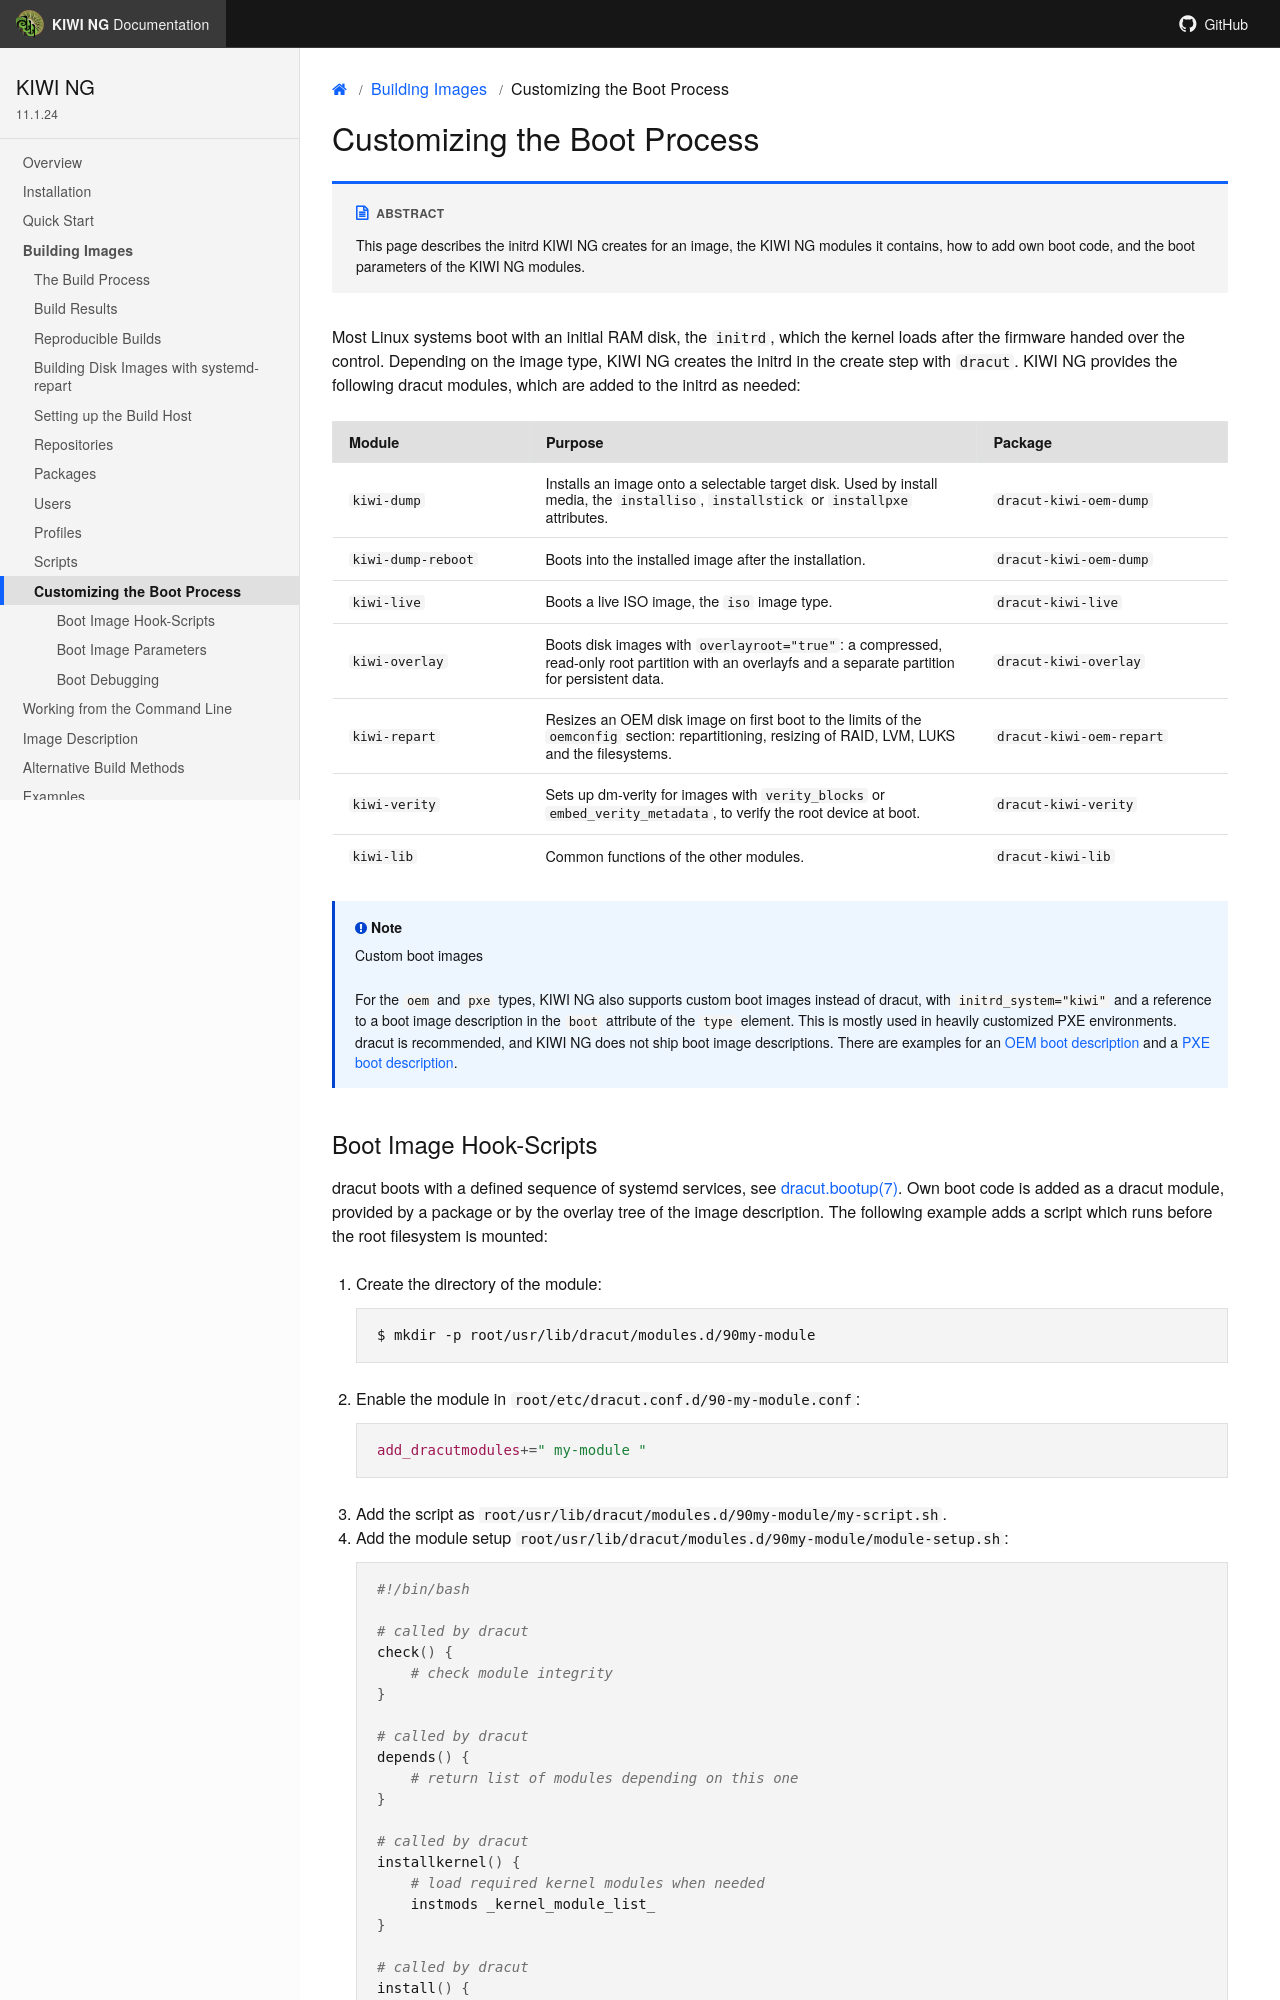

repository: OSInside/kiwi · page: building_images/boot_process.html · generator: sphinx

.. _working-with-kiwi-customizing-the-boot-process:

Customizing the Boot Process
============================

.. sidebar:: Abstract

   This page describes the initrd {kiwi} creates for an image, the
   {kiwi} modules it contains, how to add own boot code, and the boot
   parameters of the {kiwi} modules.

Most Linux systems boot with an initial RAM disk, the :file:`initrd`,
which the kernel loads after the firmware handed over the control.
Depending on the image type, {kiwi} creates the initrd in the create
step with `dracut`. {kiwi} provides the following dracut modules, which
are added to the initrd as needed:

.. list-table::
   :header-rows: 1
   :widths: 22 50 28

   * - Module
     - Purpose
     - Package
   * - `kiwi-dump`
     - Installs an image onto a selectable target disk. Used by install
       media, the `installiso`, `installstick` or `installpxe`
       attributes.
     - `dracut-kiwi-oem-dump`
   * - `kiwi-dump-reboot`
     - Boots into the installed image after the installation.
     - `dracut-kiwi-oem-dump`
   * - `kiwi-live`
     - Boots a live ISO image, the `iso` image type.
     - `dracut-kiwi-live`
   * - `kiwi-overlay`
     - Boots disk images with `overlayroot="true"`: a compressed,
       read-only root partition with an overlayfs and a separate
       partition for persistent data.
     - `dracut-kiwi-overlay`
   * - `kiwi-repart`
     - Resizes an OEM disk image on first boot to the limits of the
       `oemconfig` section: repartitioning, resizing of RAID, LVM, LUKS
       and the filesystems.
     - `dracut-kiwi-oem-repart`
   * - `kiwi-verity`
     - Sets up dm-verity for images with `verity_blocks` or
       `embed_verity_metadata`, to verify the root device at boot.
     - `dracut-kiwi-verity`
   * - `kiwi-lib`
     - Common functions of the other modules.
     - `dracut-kiwi-lib`

.. note:: Custom boot images

   For the `oem` and `pxe` types, {kiwi} also supports custom boot
   images instead of dracut, with `initrd_system="kiwi"` and a reference
   to a boot image description in the `boot` attribute of the `type`
   element. This is mostly used in heavily customized PXE environments.
   dracut is recommended, and {kiwi} does not ship boot image
   descriptions. There are examples for an `OEM boot description
   <https://build.opensuse.org/package/show/Virtualization:Appliances:Images:Testing_x86:tumbleweed/custom-oem-boot-description>`__
   and a `PXE boot description
   <https://build.opensuse.org/package/show/Virtualization:Appliances:Images:Testing_x86:tumbleweed/custom-pxe-boot-description>`__.
